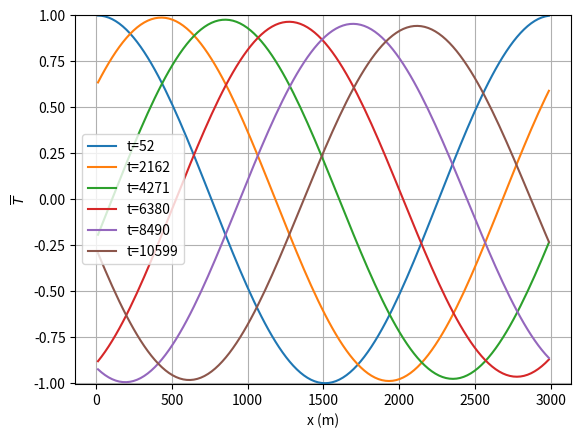

Reproduce this figure in Python.
'''
   tracer1d.py
[redacted]
'''

import numpy as np
import matplotlib.pyplot as plt
from matplotlib.backends.backend_pdf import PdfPages


# Define upwind flux operation given fields at - (uM) and + (uP)
# cell edges and a constant 'wind' speed, c and direction sign(c).
def upwind_flux_1d(uM, uP, normal, c, Nx, abs_tol=1e-15):
    flux = np.zeros((Nx,))
    normal_velocity = normal * c

    msk = normal_velocity >= abs_tol
    flux[msk] = uM[msk]

    msk = normal_velocity < -abs_tol
    flux[msk] = uP[msk]

    return flux


# Define central flux operation given fields at - (uM) and + (uP)
# cell edges.
def central_flux_1d(uM, uP, normal, c, Nx):
    flux = np.zeros((Nx,))
    flux = 0.5*(uM + uP)
    return flux


Nx = 128
Lx = 3000

dx = Lx / Nx
x = np.linspace(0.5*dx, Lx-0.5*dx, Nx)

# Set flow velocity, where positive is left-to-right flow.
c = 0.2

# Example 1:
T = np.cos(2*np.pi*x/Lx)

# Example 2:
# tracer_scale = Lx / 10
# T = 1.0*np.exp(-((x-0.6*Lx)/tracer_scale)**2.0)

# Should scale the grid-level time-scale by some C (e.g., 0.45) 
# between 0 and 1 (non-inclusive).
dt = 0.45*dx/np.abs(c)

NUMSTEPS = 2000
NUMOUTS = 50
OUT_INTERVAL = int(NUMSTEPS/NUMOUTS)

plt.figure()
t = 0.0
output_times = []
for n in range(0, NUMSTEPS):
    cT = c*T
    Tin = np.cos(2*np.pi*(-0.5*dx-c*t)/Lx)
    cTL = np.concatenate([[c*Tin], cT[:-1]])
    cTR = np.concatenate([cT[1:], [c*T[-1]]])

    Fjph = upwind_flux_1d(cT, cTR, c,  1.0, Nx)
    Fjmh = upwind_flux_1d(cT, cTL, c, -1.0, Nx)

    # Always use upwinding at the cell that lies against i
    # the right-hand boundary.
    if c >= 0:
        Fjph[-1] = cT[-1]
        Fjmh[-1] = cTL[-1]
    else:
        Fjph[-1] = cTR[-1]
        Fjmh[-1] = cT[-1]

    T -= (dt/dx)*(Fjph - Fjmh)
    t += dt

    if n % OUT_INTERVAL == 0:
        plt.plot(x, T)
        plt.ylim([-1.005, 1.005])
        plt.ylabel('$\overline{T}$')
        plt.xlabel('x (m)')
        plt.grid('on')
        plt.ion()
        plt.draw()
        plt.show()
        plt.ioff()
        output_times.append(int(t))
        if len(output_times) == 6:
            legend_entries = (f"t={output_times[0]}", f"t={output_times[1]}",
                              f"t={output_times[2]}", f"t={output_times[3]}",
                              f"t={output_times[4]}", f"t={output_times[5]}")

            plt.legend(legend_entries)
            with PdfPages("1d_upwinding_cosine.pdf") as export_pdf:
                export_pdf.savefig()
            exit()

        plt.pause(0.5)
